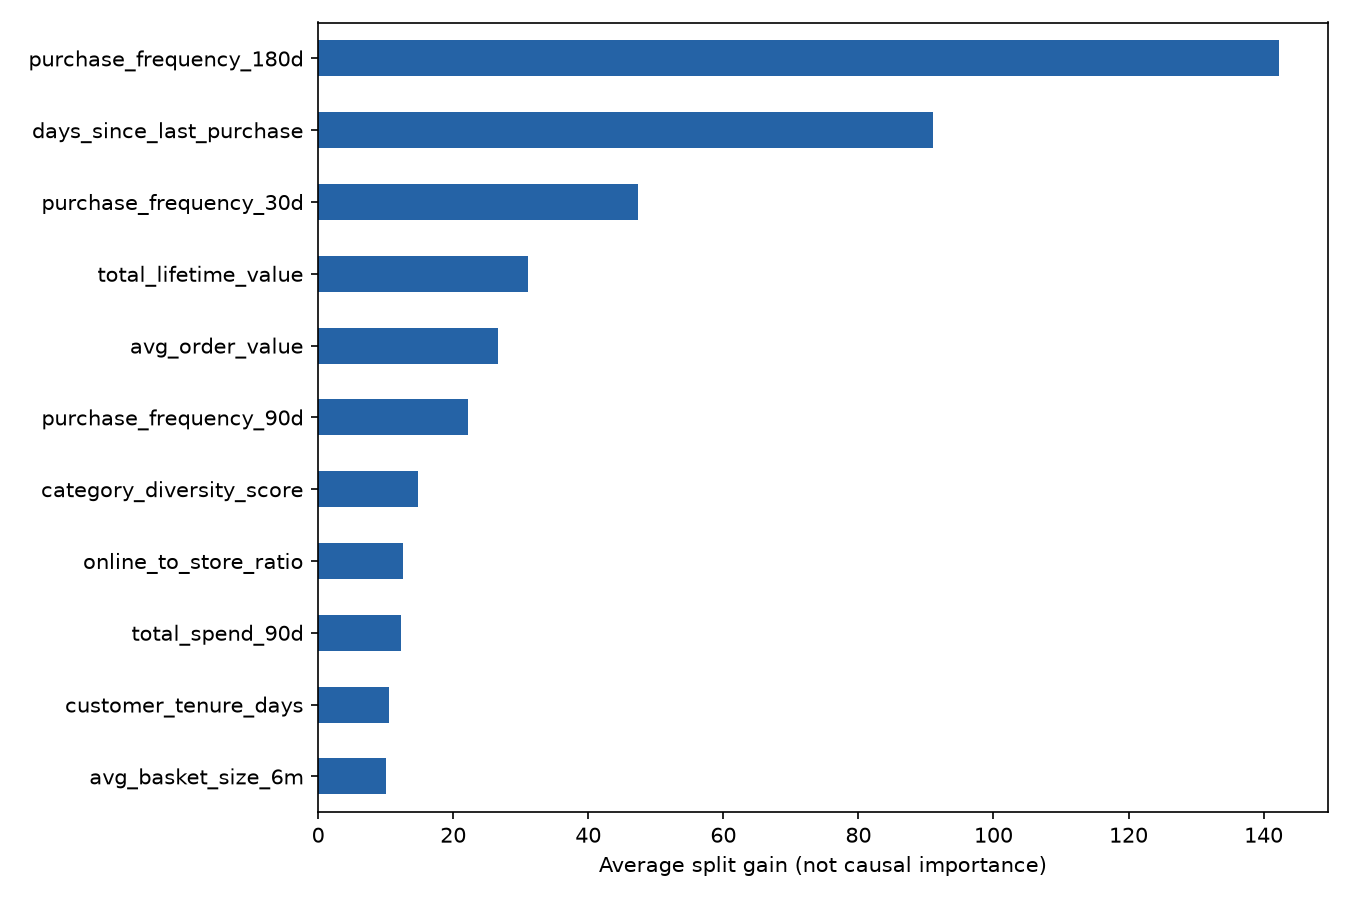

Data behind this chart, as committed beside it:
, gain
avg_basket_size_6m, 10.08
customer_tenure_days, 10.55
total_spend_90d, 12.27
online_to_store_ratio, 12.58
category_diversity_score, 14.76
purchase_frequency_90d, 22.26
avg_order_value, 26.68
total_lifetime_value, 31.08
purchase_frequency_30d, 47.38
days_since_last_purchase, 90.99
purchase_frequency_180d, 142.3
